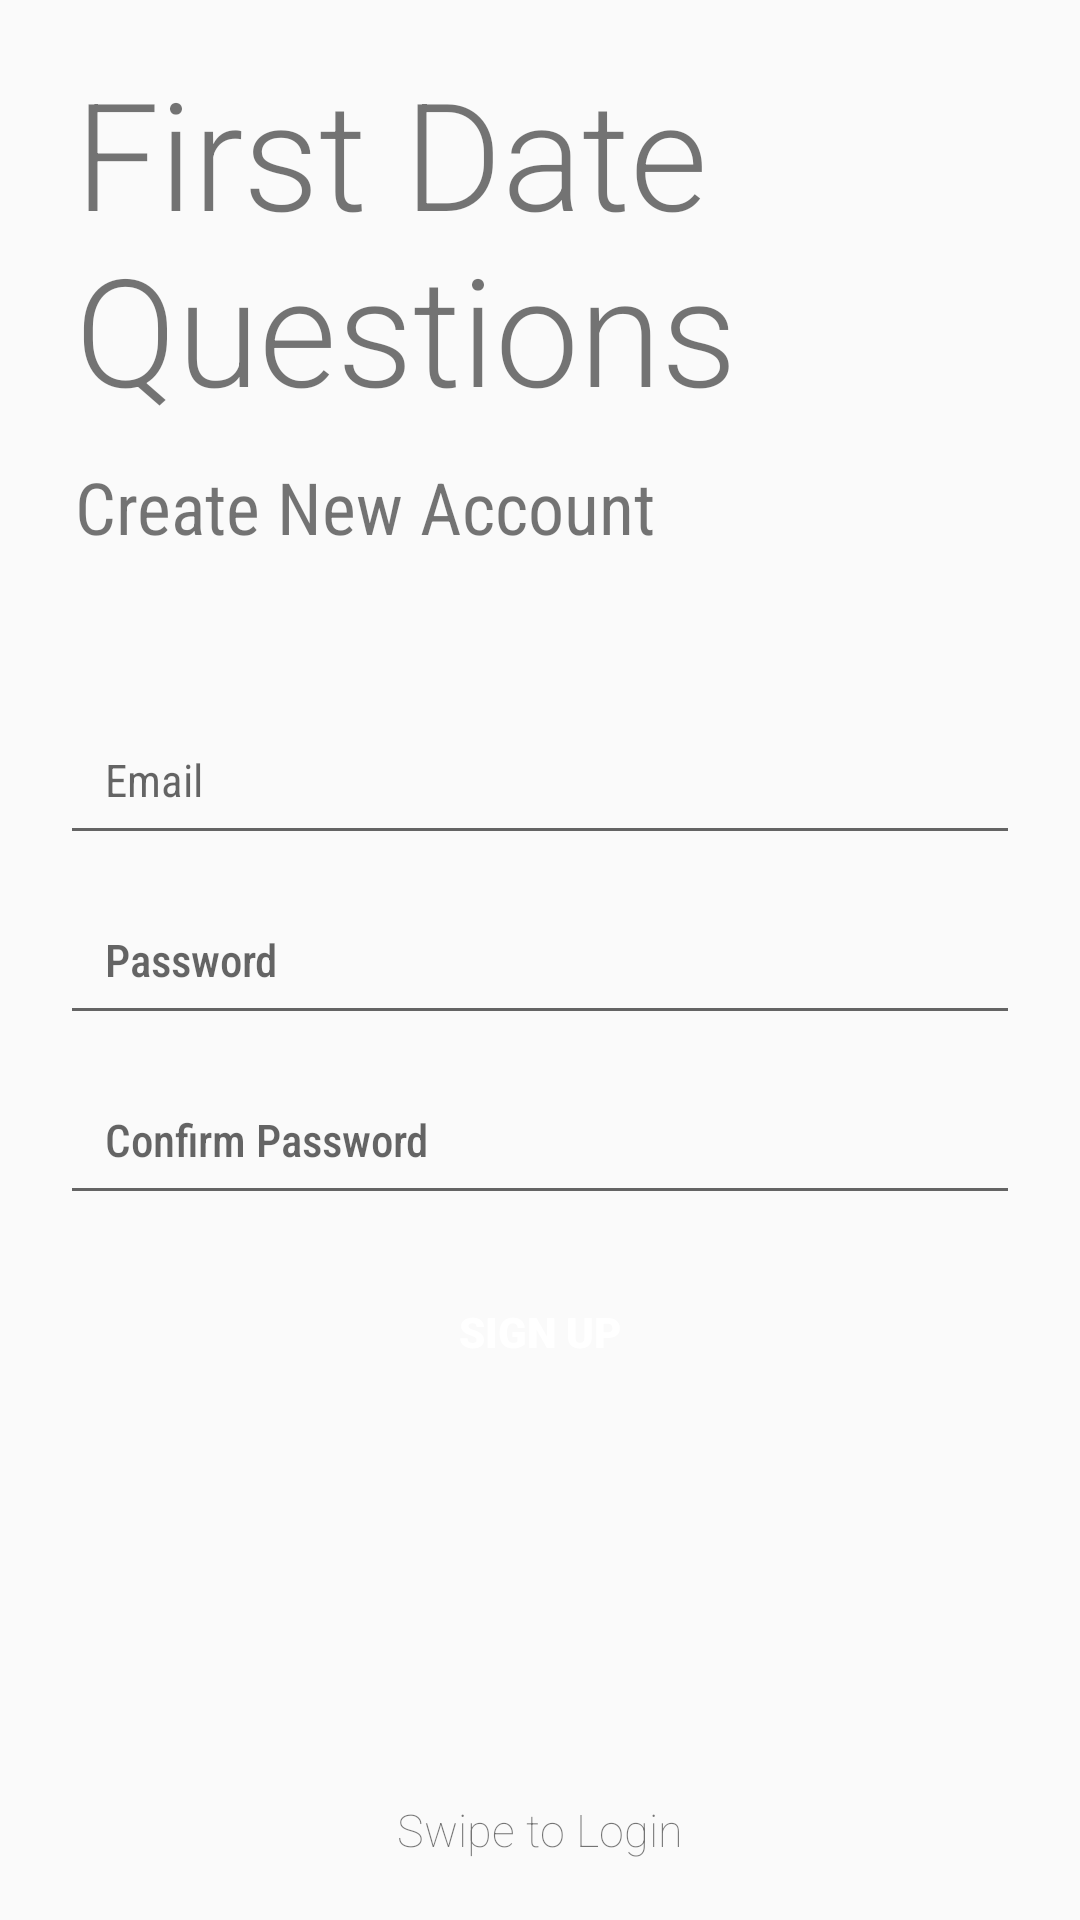

Write the Android layout XML for this screen, with the resource values it uses.
<!-- AndroidManifest.xml: application theme AppTheme -->
<!-- res/layout/fragment_register.xml -->
<?xml version="1.0" encoding="utf-8"?>
<RelativeLayout xmlns:android="http://schemas.android.com/apk/res/android"
    xmlns:tools="http://schemas.android.com/tools"
    android:layout_width="match_parent"
    android:layout_height="match_parent"
    tools:context=".register">

    

    <TextView
        android:id="@+id/regtitle"
        android:layout_width="wrap_content"
        android:layout_height="wrap_content"
        android:text="@string/app_name"
        android:textSize="50sp"
        android:fontFamily="sans-serif-light"
        android:layout_marginStart="25dp"
        android:layout_marginBottom="10dp"
        android:layout_above="@id/tag" />

    <TextView
        android:id="@+id/tag"
        android:layout_width="wrap_content"
        android:layout_height="wrap_content"
        android:text="Create New Account"
        android:textSize="24sp"
        android:fontFamily="sans-serif-condensed"
        android:layout_marginStart="25dp"
        android:layout_marginBottom="50dp"
        android:layout_above="@id/email"/>

    <EditText
        android:id="@+id/email"
        android:layout_width="match_parent"
        android:layout_height="50dp"
        android:hint="Email"
        android:layout_marginLeft="20dp"
        android:layout_marginRight="20dp"
        android:padding="15dp"
        android:inputType="textWebEmailAddress"
        android:fontFamily="sans-serif-condensed"
        android:layout_above="@id/password"
        android:textSize="15sp" />

    <EditText
        android:id="@+id/password"
        android:layout_width="match_parent"
        android:layout_height="50dp"
        android:hint="Password"
        android:layout_marginLeft="20dp"
        android:layout_marginRight="20dp"
        android:layout_marginTop="10dp"
        android:padding="15dp"
        android:fontFamily="sans-serif-condensed-medium"
        android:inputType="textPassword"
        android:layout_centerInParent="true"
        android:textSize="15sp" />

    <EditText
        android:id="@+id/cpassword"
        android:layout_width="match_parent"
        android:layout_height="50dp"
        android:layout_below="@id/password"
        android:hint="Confirm Password"
        android:layout_marginLeft="20dp"
        android:layout_marginRight="20dp"
        android:layout_marginTop="10dp"
        android:padding="15dp"
        android:fontFamily="sans-serif-condensed-medium"
        android:inputType="textPassword"
        android:layout_centerInParent="true"
        android:textSize="15sp" />

    <Button
        android:id="@+id/rbutton"
        android:layout_width="wrap_content"
        android:layout_height="wrap_content"
        android:layout_below="@id/cpassword"
        android:background="@drawable/custombtn"
        android:layout_marginLeft="20dp"
        android:layout_marginRight="20dp"
        android:layout_marginTop="15dp"
        android:fontFamily="sans-serif-black"
        android:textColor="@android:color/white"
        android:layout_centerHorizontal="true"
        android:text="Sign Up" />

    <ImageView
        android:layout_width="30dp"
        android:layout_height="30dp"
        android:src="@drawable/leftarric"
        android:layout_above="@id/swipeLeft"
        android:layout_centerHorizontal="true"/>

    <TextView
        android:id="@+id/swipeLeft"
        android:layout_width="wrap_content"
        android:layout_height="wrap_content"
        android:text="@string/lswipe"
        android:textSize="15sp"
        android:fontFamily="sans-serif-thin"
        android:layout_centerHorizontal="true"
        android:layout_alignParentBottom="true"
        android:layout_marginBottom="20dp"/>


</RelativeLayout>
<!-- resources referenced by this layout -->
<resources>
  <string name="app_name">First Date Questions</string>
  <string name="lswipe">Swipe to Login</string>
  <style name="AppTheme" parent="Theme.AppCompat.Light.DarkActionBar">
          
          <item name="colorPrimary">@color/colorPrimary</item>
          <item name="colorPrimaryDark">@color/colorPrimaryDark</item>
          <item name="colorAccent">@color/colorAccent</item>
      </style>
  <color name="colorPrimary">#C71585</color>
  <color name="colorPrimaryDark">#3700B3</color>
  <color name="colorAccent">#03DAC5</color>
</resources>
